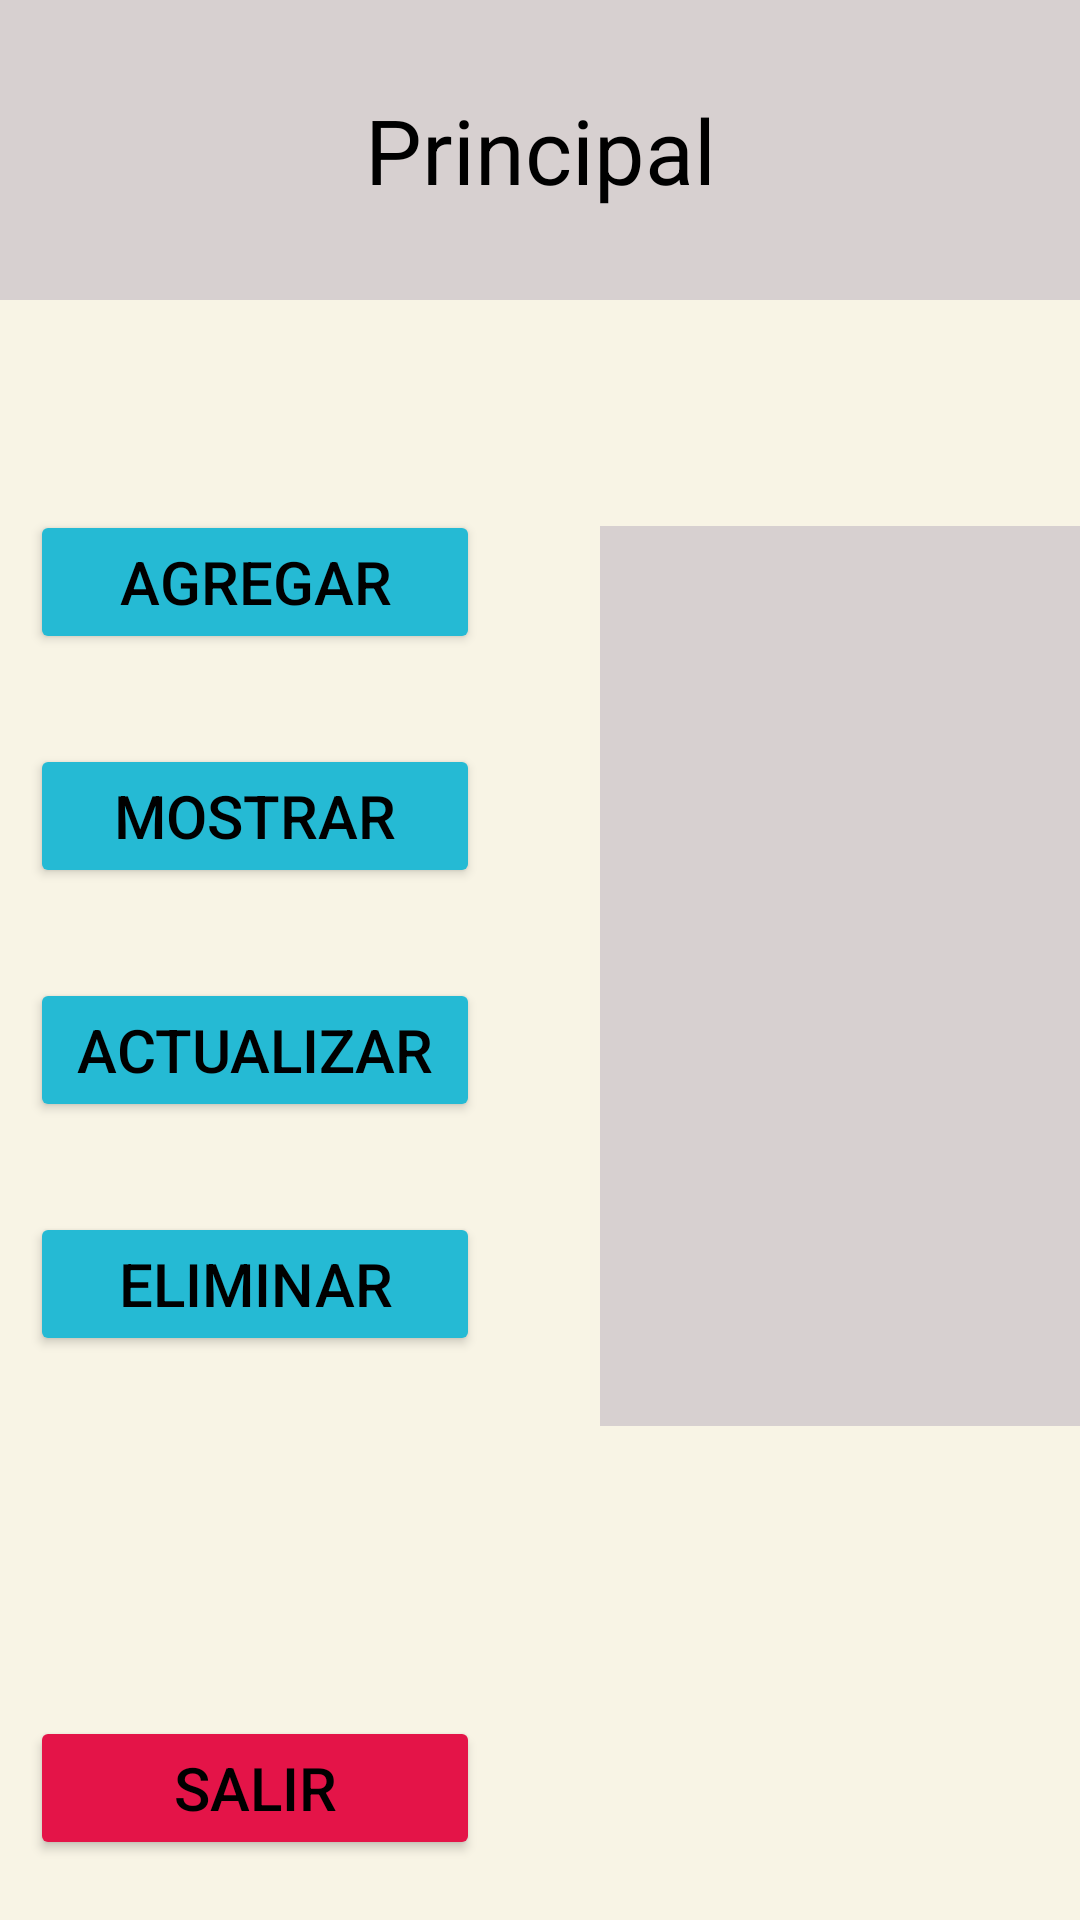

Layout XML and referenced resources for this Android screen:
<!-- AndroidManifest.xml: application theme Theme.Proyecto_integrador -->
<!-- res/layout/activity_main2.xml -->
<?xml version="1.0" encoding="utf-8"?>
<LinearLayout xmlns:android="http://schemas.android.com/apk/res/android"
    xmlns:app="http://schemas.android.com/apk/res-auto"
    xmlns:tools="http://schemas.android.com/tools"
    android:id="@+id/main"
    android:layout_width="match_parent"
    android:layout_height="match_parent"
    tools:context=".MainActivity2"
    android:background="#F8F4E5"
    android:orientation="vertical"
    >

    <TextView
        android:layout_width="match_parent"
        android:layout_height="100dp"
        android:text="Principal"
        android:textColor="@color/black"
        android:gravity="center"
        android:textSize="30sp"
        android:background="#D7D0D0"
        />

    <Button
        android:id="@+id/btn_agregar"
        android:layout_width="150dp"
        android:layout_height="wrap_content"
        android:layout_marginTop="70dp"
        android:backgroundTint="#25BAD4"
        android:text="Agregar"
        android:textSize="20sp"
        android:layout_marginStart="10dp"
        android:textColor="@color/black"
        />

    <Button
        android:id="@+id/btn_mostrar"
        android:layout_width="150dp"
        android:layout_height="wrap_content"
        android:text="Mostrar"
        android:layout_marginStart="10dp"
        android:backgroundTint="#25BAD4"
        android:textColor="@color/black"
        android:layout_marginTop="30dp"
        android:textSize="20sp"
        />
    <Button
        android:id="@+id/btn_actualizar"
        android:layout_width="150dp"
        android:layout_height="wrap_content"
        android:text="Actualizar"
        android:layout_marginStart="10dp"
        android:textColor="@color/black"
        android:backgroundTint="#25BAD4"
        android:layout_marginTop="30dp"
        android:textSize="20sp"
        />
    <Button
        android:id="@+id/btn_eliminar"
        android:layout_width="150dp"
        android:layout_height="wrap_content"
        android:text="Eliminar"
        android:layout_marginStart="10dp"
        android:textColor="@color/black"
        android:backgroundTint="#25BAD4"
        android:layout_marginTop="30dp"
        android:textSize="20sp"
        />

    <Button
        android:id="@+id/btn_salir2"
        android:layout_width="150dp"
        android:layout_height="wrap_content"
        android:layout_marginStart="10dp"
        android:layout_marginTop="120dp"
        android:backgroundTint="#E41448"
        android:text="Salir"
        android:textColor="@color/black"
        android:textSize="20sp" />

    <TextView
        android:id="@+id/txv_1_principal"
        android:layout_width="180dp"
        android:background="#D7D0D0"
        android:layout_height="300dp"
        android:layout_marginStart="200dp"
        android:layout_marginTop="-445dp"
        />

</LinearLayout>
<!-- resources referenced by this layout -->
<resources>
  <style name="Theme.Proyecto_integrador" parent="Base.Theme.Proyecto_integrador" />
  <style name="Base.Theme.Proyecto_integrador" parent="Theme.Material3.DayNight.NoActionBar">
          
          
      </style>
  <!-- not gathered from this repository: default colours our renderer supplied (Android Studio template values) -->
  <color name="black">#FF000000</color>
</resources>
